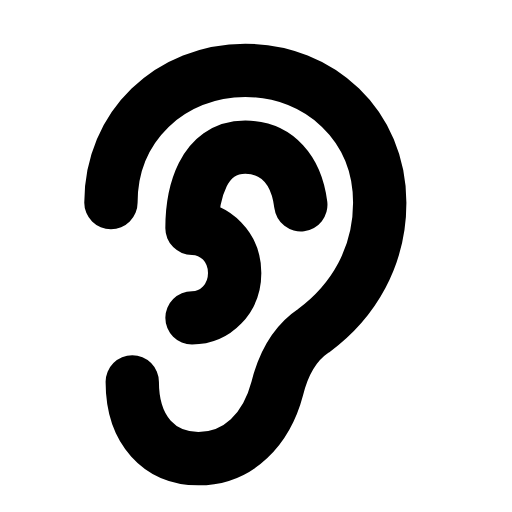
t = 0.00 s
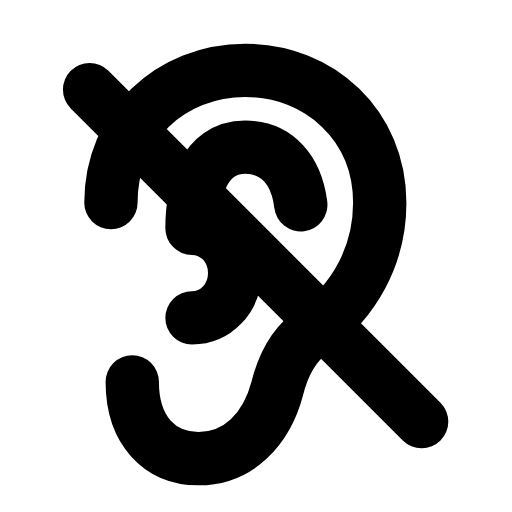
t = 0.31 s
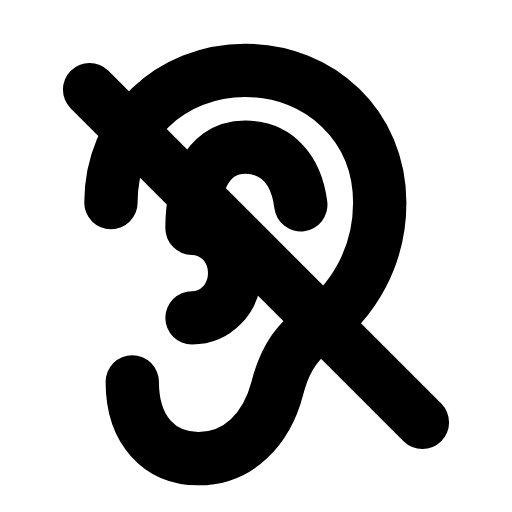
t = 0.57 s
t = 0.83 s: frame unchanged from t = 0.57 s, image omitted
t = 1.15 s: frame unchanged from t = 0.57 s, image omitted
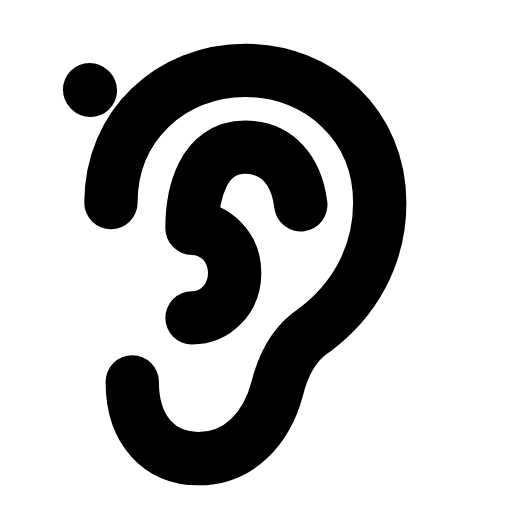
t = 1.42 s

The animated SVG that drew these frames (rendered in a browser with its animation timeline set to each time). Animation: 1 SMIL element (animate=1); one cycle of 1.70 s, repeats indefinitely.

<svg xmlns="http://www.w3.org/2000/svg" width="24" height="24" viewBox="0 0 24 24" fill="none"><path stroke="currentColor" stroke-width="2.5" stroke-linecap="round" stroke-linejoin="round" fill="none" d="M6.2 17.9C6.2 20.2 7.5 21.5 9.3 21.5C11.2 21.5 12.5 20.1 13 18.2C13.3 17 13.8 16.1 14.7 15.5C16.6 14.1 17.8 12 17.8 9.5C17.8 5.9 15 3.3 11.5 3.3S5.2 5.9 5.2 9.5"></path><path stroke="currentColor" stroke-width="2.5" stroke-linecap="round" stroke-linejoin="round" fill="none" d="M9 14.9C10.1 14.9 11 14 11 12.8S10.1 10.7 9 10.7C9 9.1 9.5 6.9 11.5 6.9C13 6.9 13.9 8 14.1 9.6"></path><line stroke="currentColor" stroke-width="2.5" stroke-linecap="round" stroke-linejoin="round" fill="none" x1="4.2" y1="4.2" x2="19.8" y2="19.8" pathLength="1" stroke-dasharray="1"><animate attributeName="stroke-dashoffset" values="1;1;0;0;0;0;1;1;1" keyTimes="0;0.054;0.225;0.45;0.6;0.75;0.864;0.9;1" dur="1.7s" repeatCount="indefinite" calcMode="spline" keySplines="0.16 1 0.3 1;0.16 1 0.3 1;0.16 1 0.3 1;0.16 1 0.3 1;0.16 1 0.3 1;0.16 1 0.3 1;0.16 1 0.3 1;0.16 1 0.3 1"/></line></svg>
